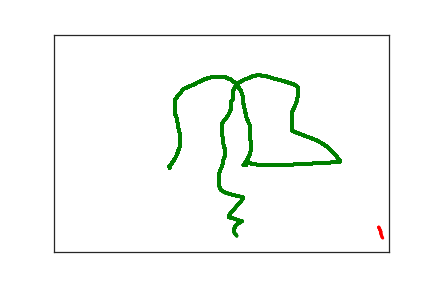

The table this chart was drawn from, first rows:
2.250000000000000000e+02, 2.250000000000000000e+02, 0.000000000000000000e+00, 1.000000000000000000e+00
2.250000000000000000e+02, 2.350000000000000000e+02, 1.500000000000000000e+01, 1.000000000000000000e+00
4.850000000000000000e+02, 4.430000000000000000e+02, 4.392000000000000000e+03, 2.000000000000000000e+00
4.880000000000000000e+02, 4.530000000000000000e+02, 4.433000000000000000e+03, 2.000000000000000000e+00
4.880000000000000000e+02, 4.570000000000000000e+02, 4.461000000000000000e+03, 2.000000000000000000e+00
4.900000000000000000e+02, 4.660000000000000000e+02, 4.499000000000000000e+03, 2.000000000000000000e+00
4.910000000000000000e+02, 4.680000000000000000e+02, 4.515000000000000000e+03, 2.000000000000000000e+00
4.920000000000000000e+02, 4.700000000000000000e+02, 4.534000000000000000e+03, 2.000000000000000000e+00
1.730000000000000000e+02, 3.070000000000000000e+02, 1.820000000000000000e+02, 3.000000000000000000e+00
1.720000000000000000e+02, 3.040000000000000000e+02, 2.550000000000000000e+02, 3.000000000000000000e+00
1.730000000000000000e+02, 3.010000000000000000e+02, 2.660000000000000000e+02, 3.000000000000000000e+00
1.770000000000000000e+02, 2.940000000000000000e+02, 2.860000000000000000e+02, 3.000000000000000000e+00
1.810000000000000000e+02, 2.840000000000000000e+02, 3.010000000000000000e+02, 3.000000000000000000e+00
1.840000000000000000e+02, 2.750000000000000000e+02, 3.180000000000000000e+02, 3.000000000000000000e+00
1.860000000000000000e+02, 2.650000000000000000e+02, 3.350000000000000000e+02, 3.000000000000000000e+00
1.880000000000000000e+02, 2.570000000000000000e+02, 3.490000000000000000e+02, 3.000000000000000000e+00
1.880000000000000000e+02, 2.500000000000000000e+02, 3.690000000000000000e+02, 3.000000000000000000e+00
1.880000000000000000e+02, 2.440000000000000000e+02, 3.850000000000000000e+02, 3.000000000000000000e+00
1.880000000000000000e+02, 2.390000000000000000e+02, 3.980000000000000000e+02, 3.000000000000000000e+00
1.880000000000000000e+02, 2.340000000000000000e+02, 4.180000000000000000e+02, 3.000000000000000000e+00
1.880000000000000000e+02, 2.290000000000000000e+02, 4.320000000000000000e+02, 3.000000000000000000e+00
1.870000000000000000e+02, 2.230000000000000000e+02, 4.480000000000000000e+02, 3.000000000000000000e+00
1.860000000000000000e+02, 2.170000000000000000e+02, 4.660000000000000000e+02, 3.000000000000000000e+00
1.850000000000000000e+02, 2.110000000000000000e+02, 4.860000000000000000e+02, 3.000000000000000000e+00
1.850000000000000000e+02, 2.050000000000000000e+02, 4.980000000000000000e+02, 3.000000000000000000e+00
1.840000000000000000e+02, 2.000000000000000000e+02, 5.190000000000000000e+02, 3.000000000000000000e+00
1.830000000000000000e+02, 1.950000000000000000e+02, 5.330000000000000000e+02, 3.000000000000000000e+00
1.830000000000000000e+02, 1.910000000000000000e+02, 5.500000000000000000e+02, 3.000000000000000000e+00
1.820000000000000000e+02, 1.870000000000000000e+02, 5.670000000000000000e+02, 3.000000000000000000e+00
1.810000000000000000e+02, 1.830000000000000000e+02, 5.880000000000000000e+02, 3.000000000000000000e+00
1.800000000000000000e+02, 1.790000000000000000e+02, 6.000000000000000000e+02, 3.000000000000000000e+00
1.800000000000000000e+02, 1.740000000000000000e+02, 6.180000000000000000e+02, 3.000000000000000000e+00
1.800000000000000000e+02, 1.700000000000000000e+02, 6.360000000000000000e+02, 3.000000000000000000e+00
1.800000000000000000e+02, 1.670000000000000000e+02, 6.470000000000000000e+02, 3.000000000000000000e+00
1.800000000000000000e+02, 1.620000000000000000e+02, 6.630000000000000000e+02, 3.000000000000000000e+00
1.800000000000000000e+02, 1.580000000000000000e+02, 6.800000000000000000e+02, 3.000000000000000000e+00
1.800000000000000000e+02, 1.530000000000000000e+02, 7.000000000000000000e+02, 3.000000000000000000e+00
1.820000000000000000e+02, 1.470000000000000000e+02, 7.210000000000000000e+02, 3.000000000000000000e+00
1.840000000000000000e+02, 1.430000000000000000e+02, 7.330000000000000000e+02, 3.000000000000000000e+00
1.860000000000000000e+02, 1.390000000000000000e+02, 7.480000000000000000e+02, 3.000000000000000000e+00
1.880000000000000000e+02, 1.350000000000000000e+02, 7.670000000000000000e+02, 3.000000000000000000e+00
1.900000000000000000e+02, 1.320000000000000000e+02, 7.890000000000000000e+02, 3.000000000000000000e+00
1.910000000000000000e+02, 1.290000000000000000e+02, 8.010000000000000000e+02, 3.000000000000000000e+00
1.930000000000000000e+02, 1.260000000000000000e+02, 8.140000000000000000e+02, 3.000000000000000000e+00
1.950000000000000000e+02, 1.240000000000000000e+02, 8.330000000000000000e+02, 3.000000000000000000e+00
1.980000000000000000e+02, 1.220000000000000000e+02, 8.530000000000000000e+02, 3.000000000000000000e+00
2.020000000000000000e+02, 1.190000000000000000e+02, 8.660000000000000000e+02, 3.000000000000000000e+00
2.060000000000000000e+02, 1.170000000000000000e+02, 8.870000000000000000e+02, 3.000000000000000000e+00
2.110000000000000000e+02, 1.130000000000000000e+02, 9.030000000000000000e+02, 3.000000000000000000e+00
2.160000000000000000e+02, 1.090000000000000000e+02, 9.200000000000000000e+02, 3.000000000000000000e+00
2.210000000000000000e+02, 1.060000000000000000e+02, 9.340000000000000000e+02, 3.000000000000000000e+00
2.260000000000000000e+02, 1.020000000000000000e+02, 9.490000000000000000e+02, 3.000000000000000000e+00
2.310000000000000000e+02, 1.000000000000000000e+02, 9.680000000000000000e+02, 3.000000000000000000e+00
2.350000000000000000e+02, 9.800000000000000000e+01, 9.900000000000000000e+02, 3.000000000000000000e+00
2.390000000000000000e+02, 9.700000000000000000e+01, 1.002000000000000000e+03, 3.000000000000000000e+00
2.430000000000000000e+02, 9.700000000000000000e+01, 1.015000000000000000e+03, 3.000000000000000000e+00
2.460000000000000000e+02, 9.700000000000000000e+01, 1.033000000000000000e+03, 3.000000000000000000e+00
2.490000000000000000e+02, 9.700000000000000000e+01, 1.054000000000000000e+03, 3.000000000000000000e+00
2.510000000000000000e+02, 9.700000000000000000e+01, 1.066000000000000000e+03, 3.000000000000000000e+00
2.530000000000000000e+02, 9.700000000000000000e+01, 1.084000000000000000e+03, 3.000000000000000000e+00
2.550000000000000000e+02, 9.700000000000000000e+01, 1.102000000000000000e+03, 3.000000000000000000e+00
... 241 more rows
